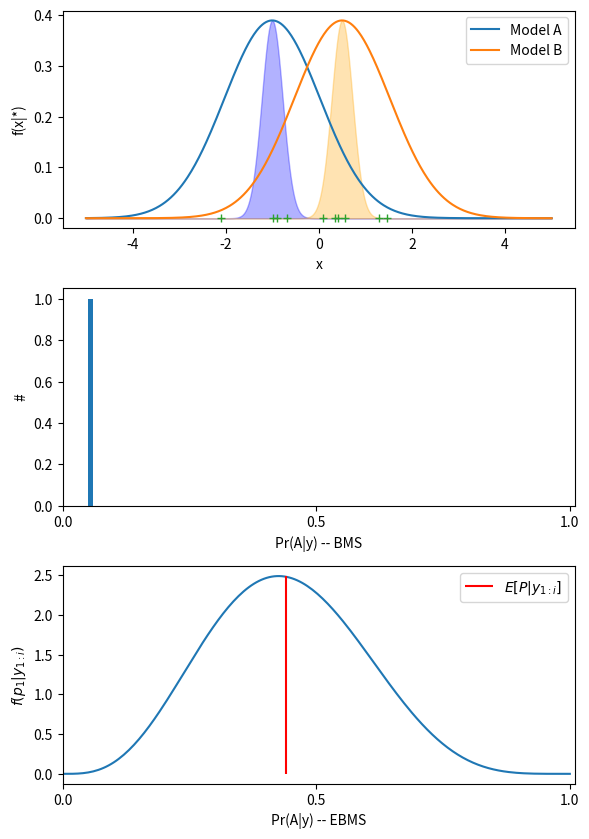

Generate this figure with matplotlib:
import numpy as np
import matplotlib.pylab as plt
from scipy.stats import norm, beta

## Analysis configuration
nb_obs = 10        #Number of observations
nb_sim = 1          #Number of simulations

## Model hyperparameters
mu_real = 0         #Mean of the real model
var_AB = 1          #Variance of the models Note: s_A = s_B = s_real = 1
mu_A = -1         #Mean of model A
mu_B = 0.5          #Mean of model B
var_mu = 0.05       #Epistemic variance associated with mu_A & mu_B
discount_coeff = 1  #Discount coefficient \in(0,1) in order to model a non-stationary probability

## Initialization
prA_post = np.zeros(nb_sim)  #classical BMS
prAc_post = np.zeros(nb_sim) #conditionnal BMS
a_post = np.zeros(nb_sim)    #\#obs model A (Beta PDF)
b_post = np.zeros(nb_sim)    #\#obs model B (Beta PDF)

## Loop
for i in range(nb_sim):
    ## Standard BMS
    y = np.random.normal(loc=mu_real,scale=np.sqrt(var_AB),size=nb_obs)                  #Batch Observations
    # y = [0.7]
    fA_y = np.exp(np.sum(np.log(norm.pdf(y,loc=mu_A,scale=np.sqrt(var_mu+var_AB)))))     #joint likelihood of model A
    fB_y = np.exp(np.sum(np.log(norm.pdf(y,loc=mu_B,scale=np.sqrt(var_mu+var_AB)))))     #joint likelihood of model B
    prA_post[i] = fA_y / (fA_y+fB_y)                            #Posterior probability of model A

    ## Epistemic BMS
    for j in range(nb_obs):
        fAc_y = np.exp(np.log(norm.pdf(y[j],loc=mu_A,scale=np.sqrt(var_mu+var_AB))))
        fBc_y = np.exp(np.log(norm.pdf(y[j],loc=mu_B,scale=np.sqrt(var_mu+var_AB))))
        a = fAc_y / (fAc_y+fBc_y)  #Posterior probability of model A
        b = fBc_y / (fAc_y+fBc_y)  #Posterior probability of model B
        a_post[i] += a
        b_post[i] += b
        a_post[i] *= discount_coeff
        b_post[i] *= discount_coeff

    # ## BetaBMS & CBMS
    # nb_mcs = 100
    # for j in range(nb_obs):
    #     a = np.zeros(nb_mcs)
    #     b = np.zeros(nb_mcs)
    #     p = np.zeros(nb_mcs)
    #     for s in range(nb_mcs):
    #         v = np.random.normal(loc=0,scale=np.sqrt(var_AB),size=1)
    #         fAc_y = np.exp(np.log(norm.pdf(y[j],loc=mu_A+v,scale=np.sqrt(var_mu))))
    #         fBc_y = np.exp(np.log(norm.pdf(y[j],loc=mu_B+v,scale=np.sqrt(var_mu))))
    #         if fAc_y==0 or fBc_y==0:
    #             if abs(mu_A+v-y[j]) < abs(mu_B+v-y[j]):
    #                 fAc_y = 1000
    #                 fBc_y = 1
    #             elif abs(mu_A+v-y[j]) > abs(mu_B+v-y[j]):
    #                 fAc_y = 1
    #                 fBc_y = 1000
    #             else:
    #                 fAc_y = 1
    #                 fBc_y = 1

    #         a[s] = fAc_y / (fAc_y + fBc_y)  #Posterior probability of model A
    #         b[s] = fBc_y / (fAc_y + fBc_y)  #Posterior probability of model B
    #         a_post[i] += np.sum(a)/nb_mcs
    #         b_post[i] += np.sum(b)/nb_mcs
    #         a_post[i] *= discount_coeff
    #         b_post[i] *= discount_coeff

    prAc_post[i] = a_post[i]/(a_post[i]+b_post[i])

## Plotting
fig, axs = plt.subplots(3, 1,figsize=(6, 8.5))
x = np.linspace(-5,5,500)
fA = norm.pdf(x,loc=mu_A,scale=np.sqrt(var_mu+var_AB))
fB = norm.pdf(x,loc=mu_B,scale=np.sqrt(var_mu+var_AB))
fmuA = norm.pdf(x,loc=mu_A,scale=np.sqrt(var_mu))
fmuB = norm.pdf(x,loc=mu_B,scale=np.sqrt(var_mu))
fmuA *= max(fA)/max(fmuA)
fmuB *= max(fB)/max(fmuB)
axs[0].plot(x,fA,label='Model A')
axs[0].fill_between(x, fmuA, color='blue', alpha=0.3)
axs[0].plot(x,fB,label='Model B')
axs[0].fill_between(x, fmuB, color='orange', alpha=0.3)
axs[0].plot(y, np.zeros_like(y), '+')
axs[0].set_xlabel('x')
axs[0].set_ylabel('f(x|*)')
axs[0].legend()
axs[1].hist(prA_post, bins=100, range=(0,1))
axs[1].set_xlabel('Pr(A|y) -- BMS')
axs[1].set_ylabel('#')
axs[1].set_xlim([0,1.01])
axs[1].set_xticks([0,0.5,1])
if nb_sim>1:
    axs[2].hist(prAc_post, bins=100, range=(0,1))
    axs[2].set_ylabel('#')
else:
    print(a_post/(a_post+b_post))
    p = np.linspace(0,1,200)
    fp = beta.pdf(p,a_post,b_post)
    axs[2].plot(p,fp)
    axs[2].vlines(a_post/(a_post+b_post),0,max(fp),color='red', label='$E[P|y_{1:i}]$')
    axs[2].set_ylabel('$f(p_1|y_{1:i})$')
    axs[2].legend()

axs[2].set_xlabel('Pr(A|y) -- EBMS')
axs[2].set_xlim([0,1.01])
axs[2].set_xticks([0,0.5,1])
fig.tight_layout()
plt.show()
